Labelled photos from "dataset", an image-classification folder in TranHuuHoang99/CPP_Library. The possible labels are: image cachua, image carot, image chuoi, image man, image ot, image tl, image xoai.

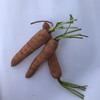
Label: image carot

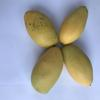
Label: image xoai

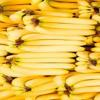
Label: image chuoi

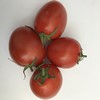
Label: image cachua

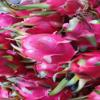
Label: image tl

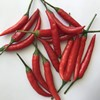
Label: image ot
